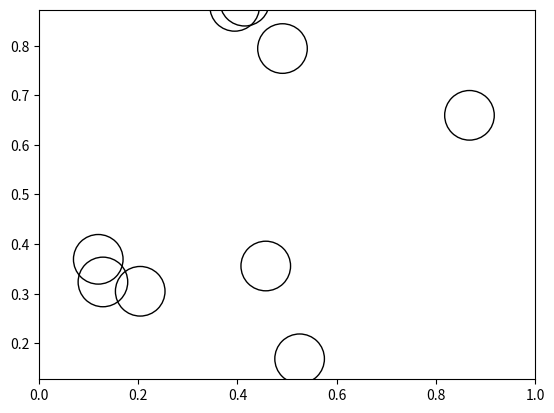

Source code (Python):
# -*- coding: utf-8 -*-
"""
Created on Wed May  9 13:21:47 2018

[redacted]
"""

from numpy.random import uniform
from matplotlib.patches import Circle
import matplotlib.pyplot as plt

width = 1
height = 1

list_of_circles = []

def generate_circles(n):
    while len(list_of_circles) < n: #as long as the list of circles is not full     
        x = uniform(0.05, high = width - 0.05)
        y = uniform(0.05, high = width - 0.05)
        r = uniform(0.05, high = 0.05)
        list_of_circles.append((x,y,r))
    
def take_radius_out(list):
    list_without_radius = []
    for item in list:
        list_without_radius.append((item[0],item[1]))
    return list_without_radius

generate_circles(10)
print("list:",list_of_circles)  
print("there are",len(list_of_circles)," elements in the list")   
print ("list without radius :",take_radius_out(list_of_circles))

fig = plt.figure()
ax1 = fig.add_subplot(111)
ax1.axis('equal')
ax1.set_xlim((0,1))
ax1.set_ylim((0,1))

for i in list_of_circles:
    x = i[0]
    y = i[1]
    r = i[2]
    circle = plt.Circle((x,y),r,fill=False)
    ax1.add_artist(circle)

#fig.savefig('plotcircles.png')   
            
        
        